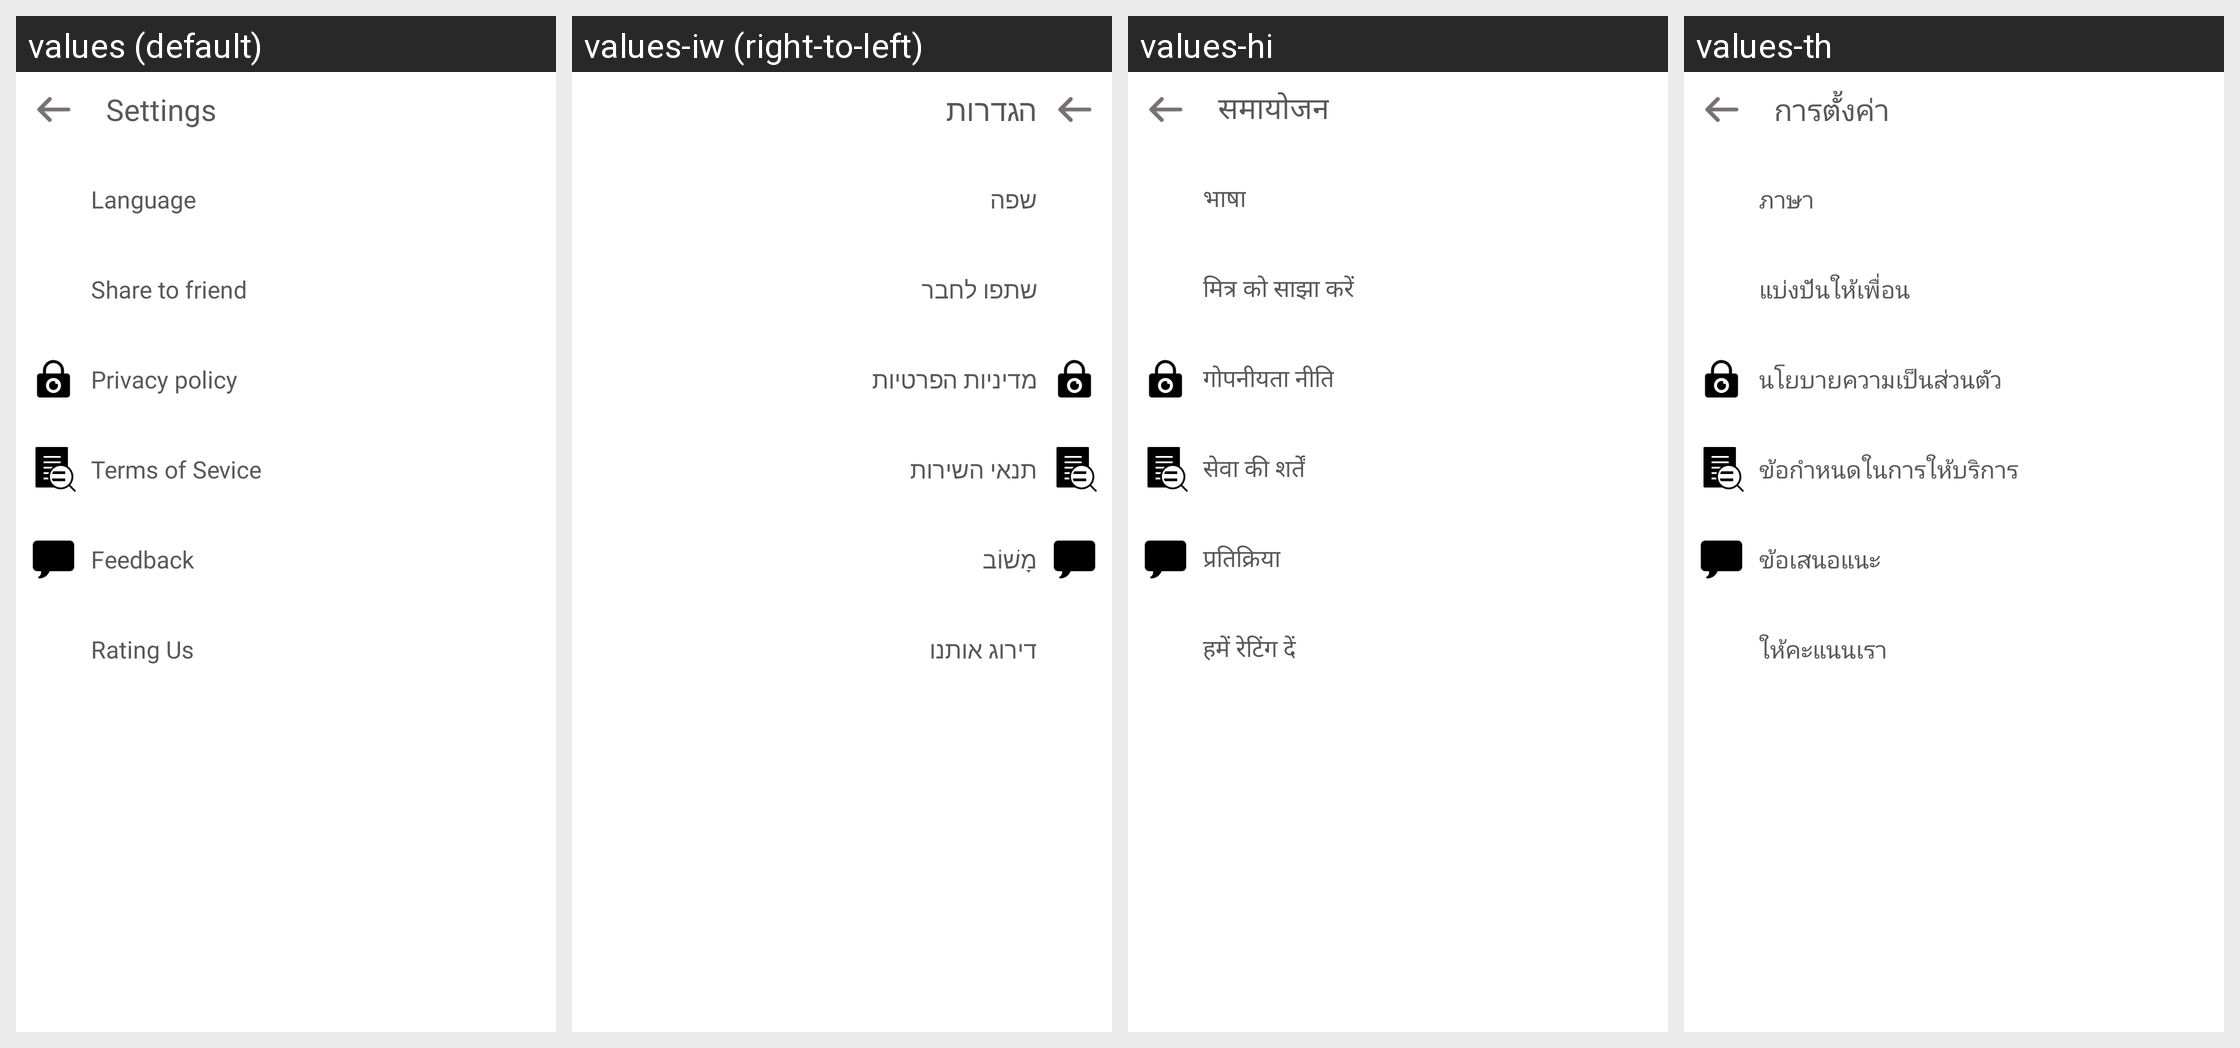

Translations of the strings shown on this Android screen, per locale in the grid:
Android screen res/layout/activity_setting.xml rendered under 4 locales, left to right: values (default), values-iw (right-to-left), values-hi, values-th. Device: Nexus 5 (rendered at 1080×1920; each locale shown at half size, 540×960, under a caption strip naming it); theme Theme.MKMFileRecovery.
Other locales in the repository, not shown: values-de, values-fr, values-id, values-in, values-it, values-ja, values-ko, values-pt, values-ru, values-tr, values-vi.
Strings drawn on this screen, with the default value and each locale's value (text and hints the layout hard-codes, and strings that could not be matched under every locale, appear in the picture but are not listed):

settings
  values: Settings
  values-iw: הגדרות
  values-hi: समायोजन
  values-th: การตั้งค่า

language
  values: Language
  values-iw: שפה
  values-hi: भाषा
  values-th: ภาษา

share
  values: Share to friend
  values-iw: שתפו לחבר
  values-hi: मित्र को साझा करें
  values-th: แบ่งปันให้เพื่อน

privacy
  values: Privacy policy
  values-iw: מדיניות הפרטיות
  values-hi: गोपनीयता नीति
  values-th: นโยบายความเป็นส่วนตัว

terms_of_sevice
  values: Terms of Sevice
  values-iw: תנאי השירות
  values-hi: सेवा की शर्तें
  values-th: ข้อกำหนดในการให้บริการ

feedback
  values: Feedback
  values-iw: מָשׁוֹב
  values-hi: प्रतिक्रिया
  values-th: ข้อเสนอแนะ

rating_us
  values: Rating Us
  values-iw: דירוג אותנו
  values-hi: हमें रेटिंग दें
  values-th: ให้คะแนนเรา
